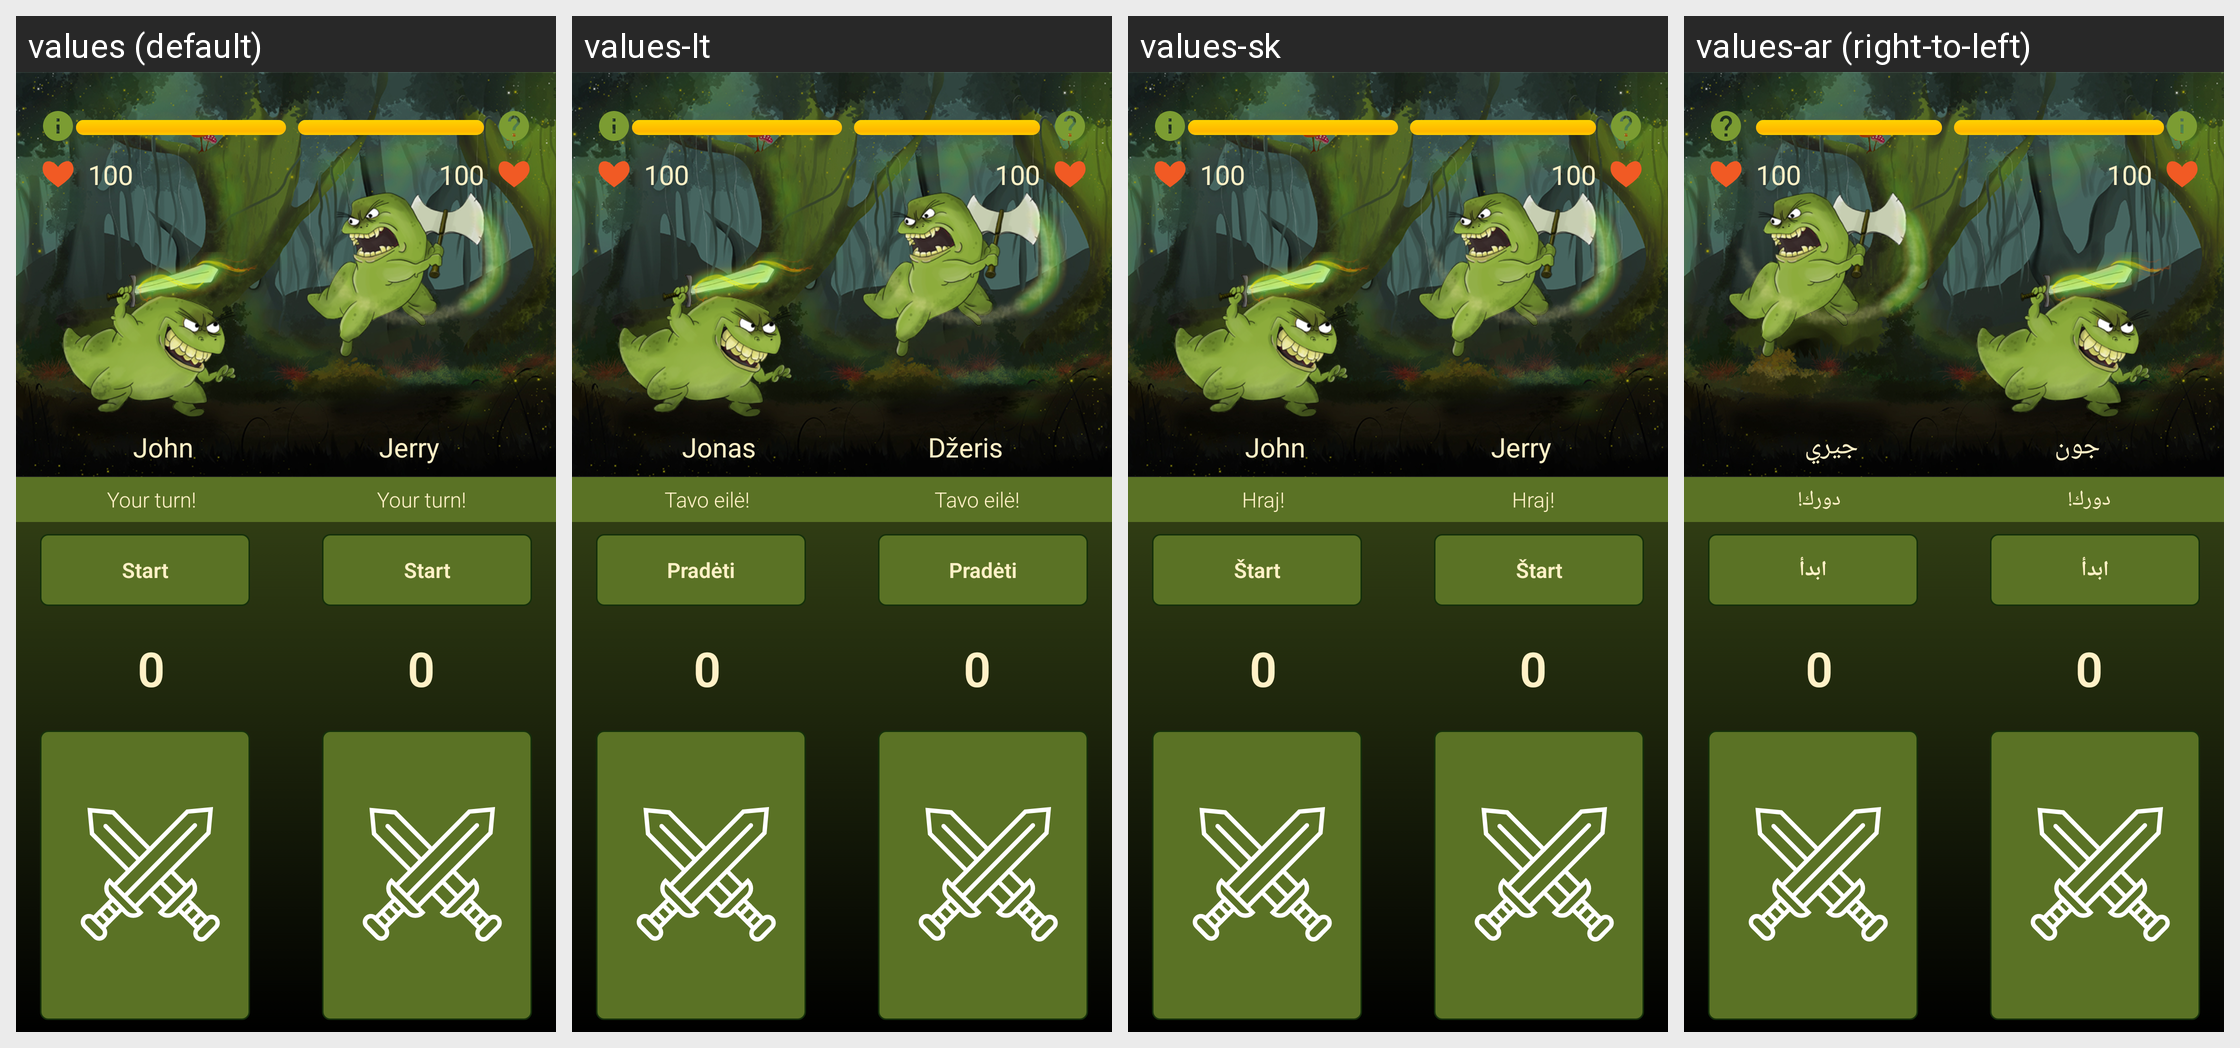

Translations of the strings shown on this Android screen, per locale in the grid:
Android screen res/layout/activity_tadpoles.xml rendered under 4 locales, left to right: values (default), values-lt, values-sk, values-ar (right-to-left). Device: Nexus 5 (rendered at 1080×1920; each locale shown at half size, 540×960, under a caption strip naming it); theme AppTheme.
Other locales in the repository, not shown: values-cs, values-de, values-el, values-es, values-fi, values-fr, values-hu, values-it, values-iw, values-nl, values-pl, values-ro, values-ru-rRU, values-tr.
Strings drawn on this screen, with the default value and each locale's value (text and hints the layout hard-codes, and strings that could not be matched under every locale, appear in the picture but are not listed):

john
  values: John
  values-lt: Jonas
  values-sk: John
  values-ar: جون

jerry
  values: Jerry
  values-lt: Džeris
  values-sk: Jerry
  values-ar: جيري

YourTurn
  values: Your turn!
  values-lt: Tavo eilė!
  values-sk: Hraj!
  values-ar: دورك!

countdown_start
  values: Start
  values-lt: Pradėti
  values-sk: Štart
  values-ar: ابدأ

zero
  values: 0
  values-lt: 0
  values-sk: 0
  values-ar: 0

km_hp_value
  values: 100
  values-lt: 100
  values-sk: 100
  values-ar: 100

kt_hp_value
  values: 100
  values-lt: 100
  values-sk: 100
  values-ar: 100
